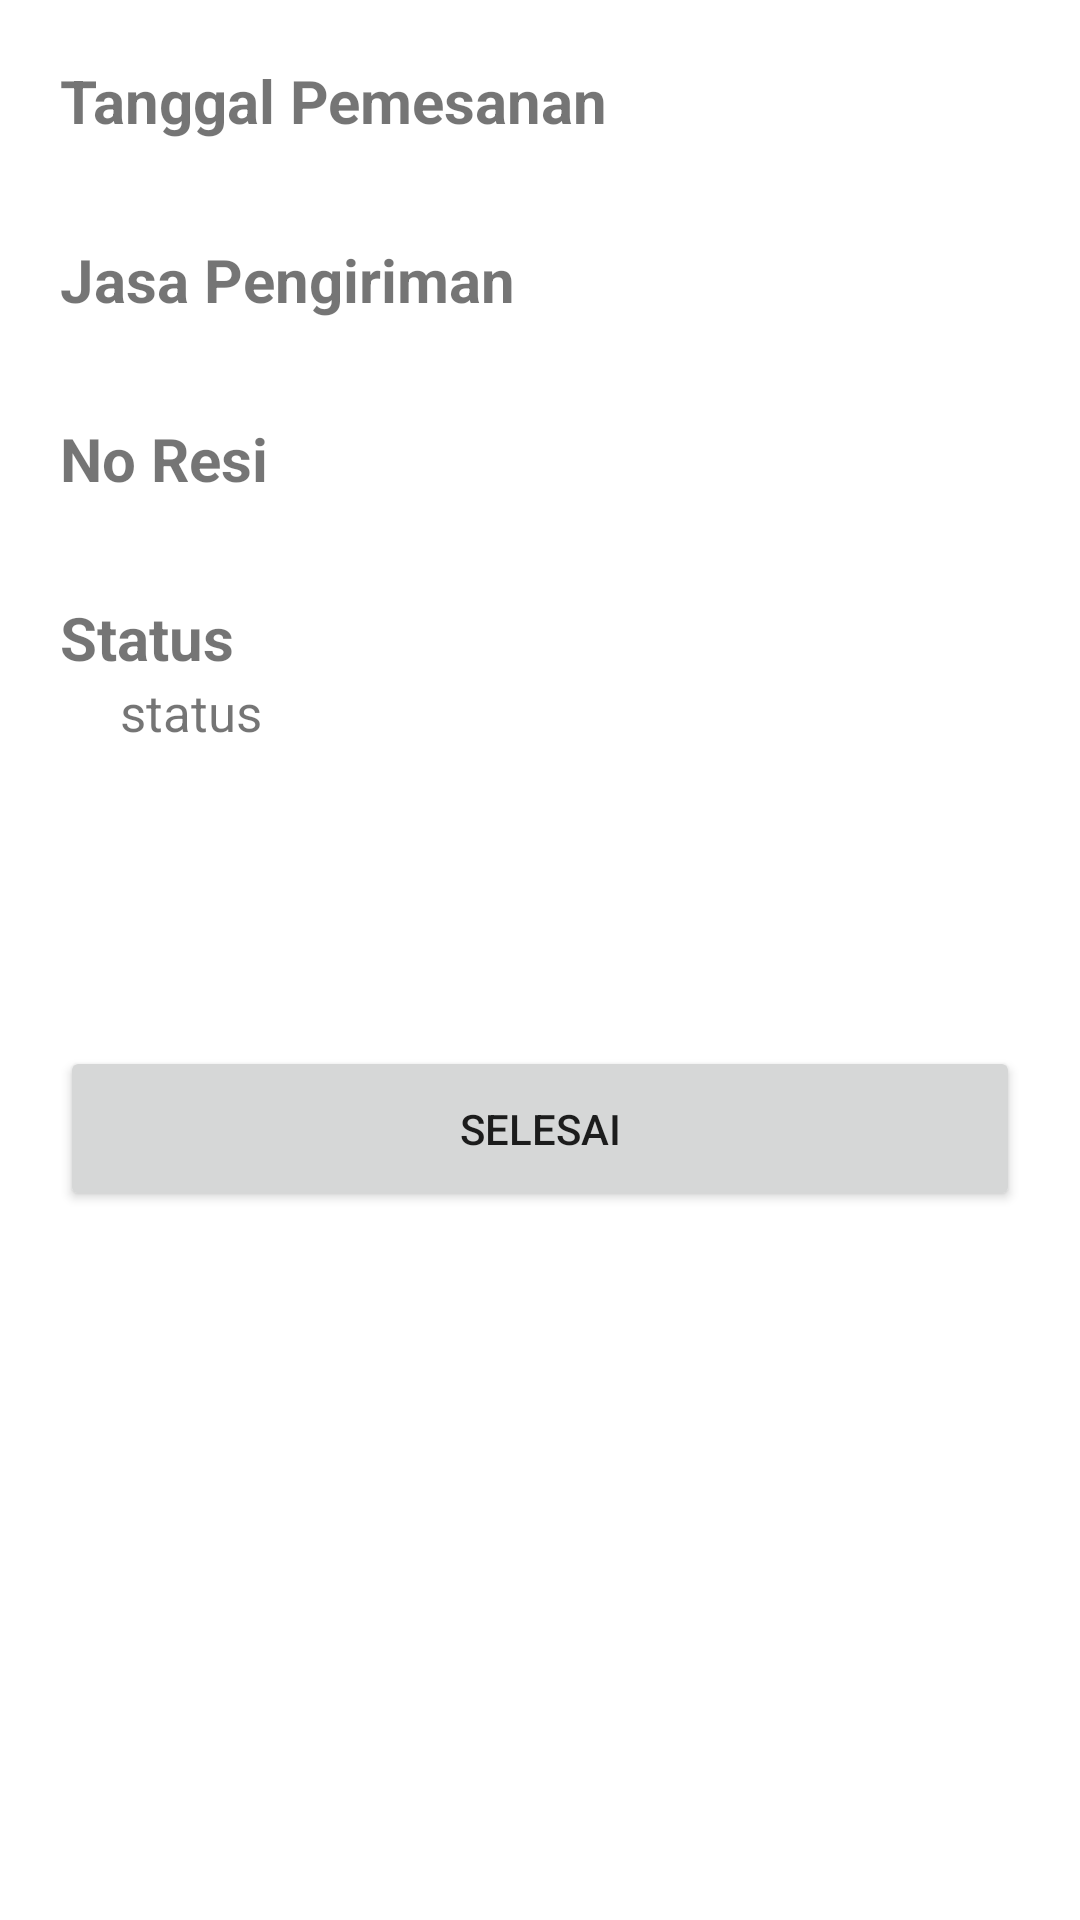

Android layout source for this screen:
<!-- AndroidManifest.xml: application theme Theme.Pemesanan -->
<!-- res/layout/activity_accpet_pengiriman.xml -->
<?xml version="1.0" encoding="utf-8"?>
<RelativeLayout xmlns:android="http://schemas.android.com/apk/res/android"
    xmlns:app="http://schemas.android.com/apk/res-auto"
    xmlns:tools="http://schemas.android.com/tools"
    android:layout_width="match_parent"
    android:layout_height="match_parent"
    tools:context=".AccpetPengirimanActivity">
    <LinearLayout
        android:background="@color/white"
        android:layout_margin="10dp"
        android:layout_width="match_parent"
        android:layout_height="wrap_content"
        android:orientation="vertical">


        <TextView

            android:layout_width="match_parent"
            android:layout_height="wrap_content"
            android:layout_marginLeft="10dp"
            android:layout_marginTop="10dp"
            android:text="Tanggal Pemesanan"
            android:textSize="20dp"
            android:textStyle="bold"/>
        <TextView
            android:layout_marginRight="30dp"
            android:id="@+id/accept_tglpemesanan"
            android:layout_width="match_parent"
            android:layout_height="wrap_content"
            android:textStyle="bold"
            android:layout_marginLeft="30dp"
            android:textSize="17dp"/>
        <TextView
            android:layout_width="match_parent"
            android:layout_height="wrap_content"
            android:layout_marginLeft="10dp"
            android:layout_marginTop="10dp"
            android:text="Jasa Pengiriman"
            android:textSize="20dp"
            android:textStyle="bold"/>
        <TextView
            android:layout_marginRight="30dp"
            android:id="@+id/accept_jasapengiriman"
            android:layout_width="match_parent"
            android:layout_height="wrap_content"
            android:textStyle="bold"
            android:layout_marginLeft="30dp"
            android:textSize="17dp"/>
        <TextView
            android:layout_width="match_parent"
            android:layout_height="wrap_content"
            android:layout_marginLeft="10dp"
            android:layout_marginTop="10dp"
            android:text="No Resi"
            android:textSize="20dp"
            android:textStyle="bold"/>
        <TextView
            android:layout_marginRight="30dp"
            android:id="@+id/accept_noresi"
            android:layout_width="match_parent"
            android:layout_height="wrap_content"
            android:textStyle="bold"
            android:layout_marginLeft="30dp"
            android:textSize="17dp"/>
        <TextView
            android:layout_width="match_parent"
            android:layout_height="wrap_content"
            android:layout_marginLeft="10dp"
            android:layout_marginTop="10dp"
            android:text="Status"
            android:textSize="20dp"
            android:textStyle="bold"/>
        <TextView
            android:id="@+id/accept_status"
            android:layout_width="match_parent"
            android:layout_height="wrap_content"
            android:text="status"
            android:layout_marginLeft="30dp"
            android:layout_marginRight="30dp"
            android:textSize="17dp"/>


        <Button
            android:id="@+id/btn_accept_penjualan"
            android:layout_width="match_parent"
            android:layout_height="55dp"
            android:text="Selesai"
            android:layout_marginRight="10dp"
            android:layout_marginLeft="10dp"
            android:layout_marginTop="100dp"
            android:layout_marginBottom="20dp"/>

    </LinearLayout>

</RelativeLayout>
<!-- resources referenced by this layout -->
<resources>
  <style name="Theme.Pemesanan" parent="Theme.MaterialComponents.DayNight.DarkActionBar">
          
          <item name="colorPrimary">@color/purple_500</item>
          <item name="colorPrimaryVariant">@color/purple_700</item>
          <item name="colorOnPrimary">@color/white</item>
          
          <item name="colorSecondary">@color/teal_200</item>
          <item name="colorSecondaryVariant">@color/teal_700</item>
          <item name="colorOnSecondary">@color/black</item>
          
          <item name="android:statusBarColor" tools:targetApi="l">?attr/colorPrimaryVariant</item>
          
      </style>
  <!-- not gathered from this repository: default colours our renderer supplied (Android Studio template values) -->
  <color name="purple_500">#FF6200EE</color>
  <color name="purple_700">#FF3700B3</color>
  <color name="teal_200">#FF03DAC5</color>
  <color name="teal_700">#FF018786</color>
  <color name="black">#FF000000</color>
  <color name="white">#FFFFFFFF</color>
</resources>
